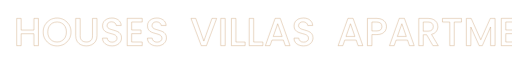
t = 0.00 s
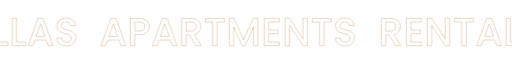
t = 3.75 s
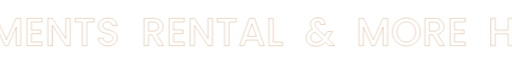
t = 7.50 s

The animated SVG that drew these frames (rendered in a browser with its animation timeline set to each time). Animation: 1 CSS @keyframes rule; frames cover the first 7.50 s, repeats indefinitely.

<svg id="eDuSl7gmIvx1" xmlns="http://www.w3.org/2000/svg" xmlns:xlink="http://www.w3.org/1999/xlink" viewBox="0 0 1920 160" shape-rendering="geometricPrecision" text-rendering="geometricPrecision">
<style><![CDATA[
#eDuSl7gmIvx2_to {animation: eDuSl7gmIvx2_to__to 15000ms linear infinite normal forwards}@keyframes eDuSl7gmIvx2_to__to { 0% {transform: translate(2839.584961px,79.975001px)} 100% {transform: translate(-717.415039px,79.975001px)}}
]]></style>
<g id="eDuSl7gmIvx2_to" transform="translate(2839.584961,79.975001)"><g transform="translate(717.415039,-79.975)"><path d="M143.82,29.14v102.17h-16.76v-44.69h-48.07v44.69h-16.76v-102.17h16.76v43.81h48.07v-43.81h16.76Zm43.73,96.51c-7.99-4.46-14.31-10.68-18.96-18.67-4.66-7.99-6.98-16.98-6.98-26.97s2.33-18.96,6.98-26.9s10.97-14.13,18.96-18.6c7.99-4.46,16.73-6.69,26.24-6.69s18.4,2.23,26.39,6.69s14.28,10.66,18.89,18.6s6.91,16.91,6.91,26.9-2.3,18.99-6.91,26.97c-4.61,7.99-10.9,14.21-18.89,18.67s-16.78,6.69-26.39,6.69-18.25-2.23-26.24-6.69Zm44.32-12.5c5.29-3.09,9.43-7.5,12.42-13.23s4.48-12.37,4.48-19.92-1.5-14.16-4.48-19.85c-2.99-5.68-7.13-10.04-12.42-13.08s-11.32-4.56-18.08-4.56-12.79,1.52-18.08,4.56-9.43,7.4-12.42,13.08c-2.99,5.69-4.48,12.3-4.48,19.85s1.49,14.19,4.48,19.92s7.13,10.14,12.42,13.23s11.32,4.63,18.08,4.63s12.79-1.54,18.08-4.63Zm68.51-84.01v65.12c0,7.74,2.03,13.57,6.1,17.49s9.73,5.88,16.98,5.88s13.06-1.96,17.13-5.88s6.1-9.75,6.1-17.49v-65.12h16.76v64.82c0,8.33-1.81,15.39-5.44,21.17s-8.48,10.09-14.55,12.94c-6.08,2.84-12.79,4.26-20.14,4.26s-14.04-1.42-20.07-4.26-10.8-7.15-14.33-12.94c-3.53-5.78-5.29-12.84-5.29-21.17v-64.82h16.76Zm101.28,99.59c-5.49-2.4-9.8-5.81-12.94-10.22s-4.7-9.55-4.7-15.43h17.93c.39,4.41,2.13,8.04,5.22,10.88s7.42,4.26,13.01,4.26s10.29-1.4,13.52-4.19s4.85-6.39,4.85-10.8c0-3.43-1.01-6.22-3.01-8.38-2.01-2.15-4.51-3.82-7.5-5s-7.13-2.45-12.42-3.82c-6.67-1.76-12.08-3.55-16.24-5.37-4.17-1.81-7.72-4.63-10.66-8.45s-4.41-8.92-4.41-15.29c0-5.88,1.47-11.03,4.41-15.44s7.06-7.79,12.35-10.14s11.42-3.53,18.38-3.53c9.9,0,18.01,2.48,24.33,7.42c6.32,4.95,9.82,11.74,10.51,20.36h-18.52c-.29-3.72-2.06-6.91-5.29-9.55-3.23-2.65-7.5-3.97-12.79-3.97-4.8,0-8.72,1.23-11.76,3.67-3.04,2.45-4.56,5.98-4.56,10.58c0,3.14.96,5.71,2.87,7.72s4.34,3.6,7.28,4.78s6.96,2.45,12.05,3.82c6.76,1.86,12.27,3.73,16.54,5.59c4.26,1.86,7.89,4.73,10.88,8.6s4.48,9.04,4.48,15.51c0,5.2-1.4,10.09-4.19,14.7s-6.86,8.31-12.2,11.1-11.64,4.19-18.89,4.19c-6.86,0-13.03-1.2-18.52-3.6Zm91.73-86.07v29.99h35.28v13.67h-35.28v31.31h39.69v13.67h-56.45v-102.31h56.45v13.67h-39.69Zm76.73,86.07c-5.49-2.4-9.8-5.81-12.94-10.22s-4.7-9.55-4.7-15.43h17.93c.39,4.41,2.13,8.04,5.22,10.88s7.42,4.26,13.01,4.26s10.29-1.4,13.52-4.19s4.85-6.39,4.85-10.8c0-3.43-1.01-6.22-3.01-8.38-2.01-2.15-4.51-3.82-7.5-5s-7.13-2.45-12.42-3.82c-6.67-1.76-12.08-3.55-16.24-5.37-4.17-1.81-7.72-4.63-10.66-8.45s-4.41-8.92-4.41-15.29c0-5.88,1.47-11.03,4.41-15.44s7.06-7.79,12.35-10.14s11.42-3.53,18.38-3.53c9.9,0,18.01,2.48,24.33,7.42c6.32,4.95,9.82,11.74,10.51,20.36h-18.52c-.29-3.72-2.06-6.91-5.29-9.55-3.23-2.65-7.5-3.97-12.79-3.97-4.8,0-8.72,1.23-11.76,3.67-3.04,2.45-4.56,5.98-4.56,10.58c0,3.14.96,5.71,2.87,7.72s4.34,3.6,7.28,4.78s6.96,2.45,12.05,3.82c6.76,1.86,12.27,3.73,16.54,5.59c4.26,1.86,7.89,4.73,10.88,8.6s4.48,9.04,4.48,15.51c0,5.2-1.4,10.09-4.19,14.7s-6.86,8.31-12.2,11.1-11.64,4.19-18.89,4.19c-6.86,0-13.03-1.2-18.52-3.6Zm242.1-99.59L773.85,131.31h-19.4L715.94,29.14h17.93l30.28,84.97l30.43-84.97h17.64Zm32.04,0v102.17h-16.76v-102.17h16.76Zm40.13,88.64h34.54v13.52h-51.3v-102.16h16.76v88.64Zm66.59,0h34.54v13.52h-51.3v-102.16h16.76v88.64Zm111.42-7.35h-42.78l-7.35,20.87h-17.49l36.6-102.31h19.4l36.6,102.31h-17.64l-7.35-20.87Zm-4.7-13.67l-16.61-47.48-16.76,47.48h33.37Zm62.03,31.97c-5.49-2.4-9.8-5.81-12.94-10.22s-4.7-9.55-4.7-15.43h17.93c.39,4.41,2.13,8.04,5.22,10.88s7.42,4.26,13.01,4.26s10.29-1.4,13.52-4.19s4.85-6.39,4.85-10.8c0-3.43-1.01-6.22-3.01-8.38-2.01-2.15-4.51-3.82-7.5-5s-7.13-2.45-12.42-3.82c-6.67-1.76-12.08-3.55-16.24-5.37-4.17-1.81-7.72-4.63-10.66-8.45s-4.41-8.92-4.41-15.29c0-5.88,1.47-11.03,4.41-15.44s7.06-7.79,12.35-10.14s11.42-3.53,18.38-3.53c9.9,0,18.01,2.48,24.33,7.42c6.32,4.95,9.82,11.74,10.51,20.36h-18.52c-.29-3.72-2.06-6.91-5.29-9.55-3.23-2.65-7.5-3.97-12.79-3.97-4.8,0-8.72,1.23-11.76,3.67-3.04,2.45-4.56,5.98-4.56,10.58c0,3.14.96,5.71,2.87,7.72s4.34,3.6,7.28,4.78s6.96,2.45,12.05,3.82c6.76,1.86,12.27,3.73,16.54,5.59c4.26,1.86,7.89,4.73,10.88,8.6s4.48,9.04,4.48,15.51c0,5.2-1.4,10.09-4.19,14.7s-6.86,8.31-12.2,11.1-11.64,4.19-18.89,4.19c-6.86,0-13.04-1.2-18.52-3.6Zm215.65-18.3h-42.78l-7.35,20.87h-17.49l36.6-102.31h19.4l36.6,102.31h-17.64l-7.35-20.87Zm-4.7-13.67l-16.61-47.48-16.76,47.48h33.37Zm114.66-22.49c-2.45,4.61-6.37,8.36-11.76,11.25s-12.3,4.34-20.73,4.34h-18.52v41.45h-16.76v-102.17h35.28c7.84,0,14.48,1.35,19.92,4.04c5.44,2.7,9.5,6.35,12.2,10.95c2.69,4.61,4.04,9.75,4.04,15.43c0,5.2-1.23,10.09-3.67,14.7Zm-18.23-2.43c3.13-2.89,4.7-6.98,4.7-12.27c0-11.17-6.32-16.76-18.96-16.76h-18.52v33.37h18.52c6.37,0,11.12-1.44,14.26-4.34Zm100.84,38.59h-42.78l-7.35,20.87h-17.49l36.6-102.31h19.4l36.6,102.31h-17.64l-7.35-20.87Zm-4.7-13.67l-16.61-47.48-16.76,47.48h33.37Zm99.96,34.54l-23.52-40.87h-12.79v40.87h-16.76v-102.16h35.28c7.84,0,14.48,1.37,19.92,4.12c5.44,2.74,9.5,6.42,12.2,11.02c2.69,4.61,4.04,9.75,4.04,15.44c0,6.67-1.94,12.72-5.81,18.15-3.87,5.44-9.83,9.14-17.86,11.1l25.28,42.34h-19.99ZM1586.9,77.06h18.52c6.27,0,11-1.57,14.19-4.7c3.18-3.13,4.78-7.35,4.78-12.64s-1.57-9.43-4.7-12.42c-3.14-2.99-7.89-4.48-14.26-4.48h-18.52v34.25Zm143.47-47.92v13.67h-27.2v88.49h-16.76v-88.49h-27.34v-13.67h71.29Zm125.83,0v102.17h-16.76v-69.98l-31.16,69.97h-11.61l-31.31-69.97v69.97h-16.76v-102.16h18.08l35.87,80.12l35.72-80.12h17.93Zm40.13,13.52v29.99h35.28v13.67h-35.28v31.31h39.69v13.67h-56.45v-102.31h56.45v13.67h-39.69Zm145.53,88.64h-16.76l-50.42-76.29v76.29h-16.76v-102.31h16.76l50.42,76.15v-76.15h16.76v102.31Zm89.38-102.17v13.67h-27.2v88.49h-16.76v-88.48h-27.34v-13.67h71.29Zm33.37,99.59c-5.49-2.4-9.8-5.81-12.94-10.22s-4.7-9.55-4.7-15.43h17.93c.39,4.41,2.13,8.04,5.22,10.88s7.42,4.26,13.01,4.26s10.29-1.4,13.52-4.19s4.85-6.39,4.85-10.8c0-3.43-1.01-6.22-3.01-8.38-2.01-2.15-4.51-3.82-7.5-5s-7.13-2.45-12.42-3.82c-6.67-1.76-12.08-3.55-16.24-5.37-4.17-1.81-7.72-4.63-10.66-8.45s-4.41-8.92-4.41-15.29c0-5.88,1.47-11.03,4.41-15.44s7.06-7.79,12.35-10.14s11.42-3.53,18.38-3.53c9.9,0,18.01,2.48,24.33,7.42c6.32,4.95,9.82,11.74,10.51,20.36h-18.52c-.29-3.72-2.06-6.91-5.29-9.55-3.23-2.65-7.5-3.97-12.79-3.97-4.8,0-8.72,1.23-11.76,3.67-3.04,2.45-4.56,5.98-4.56,10.58c0,3.14.96,5.71,2.87,7.72s4.34,3.6,7.28,4.78s6.96,2.45,12.05,3.82c6.76,1.86,12.27,3.73,16.54,5.59c4.26,1.86,7.89,4.73,10.88,8.6s4.48,9.04,4.48,15.51c0,5.2-1.4,10.09-4.19,14.7s-6.86,8.31-12.2,11.1-11.64,4.19-18.89,4.19c-6.86,0-13.04-1.2-18.52-3.6Zm207.12,2.57l-23.52-40.87h-12.79v40.87h-16.76v-102.15h35.28c7.84,0,14.48,1.37,19.92,4.12c5.44,2.74,9.5,6.42,12.2,11.02c2.69,4.61,4.04,9.75,4.04,15.44c0,6.67-1.94,12.72-5.81,18.15-3.87,5.44-9.83,9.14-17.86,11.1l25.28,42.34h-19.99Zm-36.31-54.24h18.52c6.27,0,11-1.57,14.19-4.7c3.18-3.13,4.78-7.35,4.78-12.64s-1.57-9.43-4.7-12.42c-3.14-2.99-7.89-4.48-14.26-4.48h-18.52v34.25Zm94.23-34.4v29.99h35.28v13.67h-35.28v31.31h39.69v13.67h-56.45v-102.3h56.45v13.67h-39.69Zm145.53,88.64h-16.76L2508,55v76.29h-16.76v-102.3h16.76l50.42,76.15v-76.15h16.76v102.31Zm89.38-102.17v13.67h-27.2v88.49h-16.76v-88.47h-27.34v-13.67h71.29Zm79.82,81.29h-42.78l-7.35,20.87h-17.49l36.6-102.31h19.4l36.6,102.31h-17.64l-7.35-20.87Zm-4.7-13.67l-16.61-47.48-16.76,47.48h33.37Zm63.65,21.02h34.54v13.52h-51.3v-102.14h16.76v88.64Zm207.85,13.52l-12.64-12.64c-4.9,4.9-10.24,8.55-16.02,10.95s-12.25,3.6-19.4,3.6-13.67-1.27-19.26-3.82-9.9-6.2-12.94-10.95-4.56-10.26-4.56-16.54c0-7.06,2.01-13.35,6.03-18.89s10-9.92,17.93-13.16c-2.84-3.43-4.85-6.64-6.03-9.63s-1.76-6.3-1.76-9.92c0-4.51,1.15-8.53,3.45-12.05c2.3-3.53,5.61-6.32,9.92-8.38s9.31-3.09,14.99-3.09s10.71,1.1,14.77,3.31c4.07,2.21,7.1,5.22,9.11,9.04s2.82,8.08,2.43,12.79h-16.76c.1-3.62-.79-6.44-2.65-8.45s-4.41-3.01-7.64-3.01-5.86.96-7.86,2.87c-2.01,1.91-3.01,4.24-3.01,6.98s.76,5.27,2.28,7.86c1.52,2.6,4.19,5.95,8.01,10.07l27.05,26.9l10.44-17.2h18.08l-13.23,22.64-3.67,6.03l24.84,24.7h-21.9Zm-23.67-23.67l-27.05-27.2c-11.56,4.61-17.35,11.57-17.35,20.87c0,5,1.86,9.19,5.59,12.57c3.72,3.38,8.53,5.07,14.41,5.07c9.21,0,17.35-3.77,24.4-11.32Zm244.6-78.5v102.17h-16.76v-69.95l-31.16,69.97h-11.61l-31.31-69.97v69.97h-16.76v-102.16h18.08l35.87,80.12l35.72-80.12h17.93Zm43.73,96.51c-7.99-4.46-14.31-10.68-18.96-18.67-4.66-7.99-6.98-16.98-6.98-26.97s2.33-18.96,6.98-26.9s10.97-14.13,18.96-18.6c7.99-4.46,16.73-6.69,26.24-6.69s18.4,2.23,26.39,6.69s14.28,10.66,18.89,18.6c4.6,7.94,6.91,16.91,6.91,26.9s-2.3,18.99-6.91,26.97c-4.61,7.99-10.9,14.21-18.89,18.67s-16.78,6.69-26.39,6.69-18.25-2.23-26.24-6.69Zm44.32-12.5c5.29-3.09,9.43-7.5,12.42-13.23s4.48-12.37,4.48-19.92-1.5-14.16-4.48-19.85c-2.99-5.68-7.13-10.04-12.42-13.08s-11.32-4.56-18.08-4.56-12.79,1.52-18.08,4.56-9.43,7.4-12.42,13.08c-2.99,5.69-4.48,12.3-4.48,19.85s1.49,14.19,4.48,19.92s7.13,10.14,12.42,13.23s11.32,4.63,18.08,4.63s12.79-1.54,18.08-4.63Zm104.96,18.15L3401.6,90.4h-12.79v40.87h-16.76v-102.13h35.28c7.84,0,14.48,1.37,19.92,4.12c5.44,2.74,9.5,6.42,12.2,11.02c2.69,4.61,4.04,9.75,4.04,15.44c0,6.67-1.94,12.72-5.81,18.15-3.87,5.44-9.83,9.14-17.86,11.1l25.28,42.34h-19.99Zm-36.31-54.24h18.52c6.27,0,11-1.57,14.19-4.7c3.18-3.13,4.78-7.35,4.78-12.64s-1.57-9.43-4.7-12.42c-3.14-2.99-7.89-4.48-14.26-4.48h-18.52v34.25Zm94.23-34.4v29.99h35.28v13.67h-35.28v31.31h39.69v13.67h-56.45v-102.28h56.45v13.67h-39.69Z" transform="translate(-3557 0)" fill="none" stroke="#ac6620"/><path d="M143.82,29.14v102.17h-16.76v-44.69h-48.07v44.69h-16.76v-102.17h16.76v43.81h48.07v-43.81h16.76Zm43.73,96.51c-7.99-4.46-14.31-10.68-18.96-18.67-4.66-7.99-6.98-16.98-6.98-26.97s2.33-18.96,6.98-26.9s10.97-14.13,18.96-18.6c7.99-4.46,16.73-6.69,26.24-6.69s18.4,2.23,26.39,6.69s14.28,10.66,18.89,18.6s6.91,16.91,6.91,26.9-2.3,18.99-6.91,26.97c-4.61,7.99-10.9,14.21-18.89,18.67s-16.78,6.69-26.39,6.69-18.25-2.23-26.24-6.69Zm44.32-12.5c5.29-3.09,9.43-7.5,12.42-13.23s4.48-12.37,4.48-19.92-1.5-14.16-4.48-19.85c-2.99-5.68-7.13-10.04-12.42-13.08s-11.32-4.56-18.08-4.56-12.79,1.52-18.08,4.56-9.43,7.4-12.42,13.08c-2.99,5.69-4.48,12.3-4.48,19.85s1.49,14.19,4.48,19.92s7.13,10.14,12.42,13.23s11.32,4.63,18.08,4.63s12.79-1.54,18.08-4.63Zm68.51-84.01v65.12c0,7.74,2.03,13.57,6.1,17.49s9.73,5.88,16.98,5.88s13.06-1.96,17.13-5.88s6.1-9.75,6.1-17.49v-65.12h16.76v64.82c0,8.33-1.81,15.39-5.44,21.17s-8.48,10.09-14.55,12.94c-6.08,2.84-12.79,4.26-20.14,4.26s-14.04-1.42-20.07-4.26-10.8-7.15-14.33-12.94c-3.53-5.78-5.29-12.84-5.29-21.17v-64.82h16.76Zm101.28,99.59c-5.49-2.4-9.8-5.81-12.94-10.22s-4.7-9.55-4.7-15.43h17.93c.39,4.41,2.13,8.04,5.22,10.88s7.42,4.26,13.01,4.26s10.29-1.4,13.52-4.19s4.85-6.39,4.85-10.8c0-3.43-1.01-6.22-3.01-8.38-2.01-2.15-4.51-3.82-7.5-5s-7.13-2.45-12.42-3.82c-6.67-1.76-12.08-3.55-16.24-5.37-4.17-1.81-7.72-4.63-10.66-8.45s-4.41-8.92-4.41-15.29c0-5.88,1.47-11.03,4.41-15.44s7.06-7.79,12.35-10.14s11.42-3.53,18.38-3.53c9.9,0,18.01,2.48,24.33,7.42c6.32,4.95,9.82,11.74,10.51,20.36h-18.52c-.29-3.72-2.06-6.91-5.29-9.55-3.23-2.65-7.5-3.97-12.79-3.97-4.8,0-8.72,1.23-11.76,3.67-3.04,2.45-4.56,5.98-4.56,10.58c0,3.14.96,5.71,2.87,7.72s4.34,3.6,7.28,4.78s6.96,2.45,12.05,3.82c6.76,1.86,12.27,3.73,16.54,5.59c4.26,1.86,7.89,4.73,10.88,8.6s4.48,9.04,4.48,15.51c0,5.2-1.4,10.09-4.19,14.7s-6.86,8.31-12.2,11.1-11.64,4.19-18.89,4.19c-6.86,0-13.03-1.2-18.52-3.6Zm91.73-86.07v29.99h35.28v13.67h-35.28v31.31h39.69v13.67h-56.45v-102.31h56.45v13.67h-39.69Zm76.73,86.07c-5.49-2.4-9.8-5.81-12.94-10.22s-4.7-9.55-4.7-15.43h17.93c.39,4.41,2.13,8.04,5.22,10.88s7.42,4.26,13.01,4.26s10.29-1.4,13.52-4.19s4.85-6.39,4.85-10.8c0-3.43-1.01-6.22-3.01-8.38-2.01-2.15-4.51-3.82-7.5-5s-7.13-2.45-12.42-3.82c-6.67-1.76-12.08-3.55-16.24-5.37-4.17-1.81-7.72-4.63-10.66-8.45s-4.41-8.92-4.41-15.29c0-5.88,1.47-11.03,4.41-15.44s7.06-7.79,12.35-10.14s11.42-3.53,18.38-3.53c9.9,0,18.01,2.48,24.33,7.42c6.32,4.95,9.82,11.74,10.51,20.36h-18.52c-.29-3.72-2.06-6.91-5.29-9.55-3.23-2.65-7.5-3.97-12.79-3.97-4.8,0-8.72,1.23-11.76,3.67-3.04,2.45-4.56,5.98-4.56,10.58c0,3.14.96,5.71,2.87,7.72s4.34,3.6,7.28,4.78s6.96,2.45,12.05,3.82c6.76,1.86,12.27,3.73,16.54,5.59c4.26,1.86,7.89,4.73,10.88,8.6s4.48,9.04,4.48,15.51c0,5.2-1.4,10.09-4.19,14.7s-6.86,8.31-12.2,11.1-11.64,4.19-18.89,4.19c-6.86,0-13.03-1.2-18.52-3.6Zm242.1-99.59L773.85,131.31h-19.4L715.94,29.14h17.93l30.28,84.97l30.43-84.97h17.64Zm32.04,0v102.17h-16.76v-102.17h16.76Zm40.13,88.64h34.54v13.52h-51.3v-102.16h16.76v88.64Zm66.59,0h34.54v13.52h-51.3v-102.16h16.76v88.64Zm111.42-7.35h-42.78l-7.35,20.87h-17.49l36.6-102.31h19.4l36.6,102.31h-17.64l-7.35-20.87Zm-4.7-13.67l-16.61-47.48-16.76,47.48h33.37Zm62.03,31.97c-5.49-2.4-9.8-5.81-12.94-10.22s-4.7-9.55-4.7-15.43h17.93c.39,4.41,2.13,8.04,5.22,10.88s7.42,4.26,13.01,4.26s10.29-1.4,13.52-4.19s4.85-6.39,4.85-10.8c0-3.43-1.01-6.22-3.01-8.38-2.01-2.15-4.51-3.82-7.5-5s-7.13-2.45-12.42-3.82c-6.67-1.76-12.08-3.55-16.24-5.37-4.17-1.81-7.72-4.63-10.66-8.45s-4.41-8.92-4.41-15.29c0-5.88,1.47-11.03,4.41-15.44s7.06-7.79,12.35-10.14s11.42-3.53,18.38-3.53c9.9,0,18.01,2.48,24.33,7.42c6.32,4.95,9.82,11.74,10.51,20.36h-18.52c-.29-3.72-2.06-6.91-5.29-9.55-3.23-2.65-7.5-3.97-12.79-3.97-4.8,0-8.72,1.23-11.76,3.67-3.04,2.45-4.56,5.98-4.56,10.58c0,3.14.96,5.71,2.87,7.72s4.34,3.6,7.28,4.78s6.96,2.45,12.05,3.82c6.76,1.86,12.27,3.73,16.54,5.59c4.26,1.86,7.89,4.73,10.88,8.6s4.48,9.04,4.48,15.51c0,5.2-1.4,10.09-4.19,14.7s-6.86,8.31-12.2,11.1-11.64,4.19-18.89,4.19c-6.86,0-13.04-1.2-18.52-3.6Zm215.65-18.3h-42.78l-7.35,20.87h-17.49l36.6-102.31h19.4l36.6,102.31h-17.64l-7.35-20.87Zm-4.7-13.67l-16.61-47.48-16.76,47.48h33.37Zm114.66-22.49c-2.45,4.61-6.37,8.36-11.76,11.25s-12.3,4.34-20.73,4.34h-18.52v41.45h-16.76v-102.17h35.28c7.84,0,14.48,1.35,19.92,4.04c5.44,2.7,9.5,6.35,12.2,10.95c2.69,4.61,4.04,9.75,4.04,15.43c0,5.2-1.23,10.09-3.67,14.7Zm-18.23-2.43c3.13-2.89,4.7-6.98,4.7-12.27c0-11.17-6.32-16.76-18.96-16.76h-18.52v33.37h18.52c6.37,0,11.12-1.44,14.26-4.34Zm100.84,38.59h-42.78l-7.35,20.87h-17.49l36.6-102.31h19.4l36.6,102.31h-17.64l-7.35-20.87Zm-4.7-13.67l-16.61-47.48-16.76,47.48h33.37Zm99.96,34.54l-23.52-40.87h-12.79v40.87h-16.76v-102.16h35.28c7.84,0,14.48,1.37,19.92,4.12c5.44,2.74,9.5,6.42,12.2,11.02c2.69,4.61,4.04,9.75,4.04,15.44c0,6.67-1.94,12.72-5.81,18.15-3.87,5.44-9.83,9.14-17.86,11.1l25.28,42.34h-19.99ZM1586.9,77.06h18.52c6.27,0,11-1.57,14.19-4.7c3.18-3.13,4.78-7.35,4.78-12.64s-1.57-9.43-4.7-12.42c-3.14-2.99-7.89-4.48-14.26-4.48h-18.52v34.25Zm143.47-47.92v13.67h-27.2v88.49h-16.76v-88.49h-27.34v-13.67h71.29Zm125.83,0v102.17h-16.76v-69.98l-31.16,69.97h-11.61l-31.31-69.97v69.97h-16.76v-102.16h18.08l35.87,80.12l35.72-80.12h17.93Zm40.13,13.52v29.99h35.28v13.67h-35.28v31.31h39.69v13.67h-56.45v-102.31h56.45v13.67h-39.69Z" fill="none" stroke="#ac6620"/></g></g></svg>
